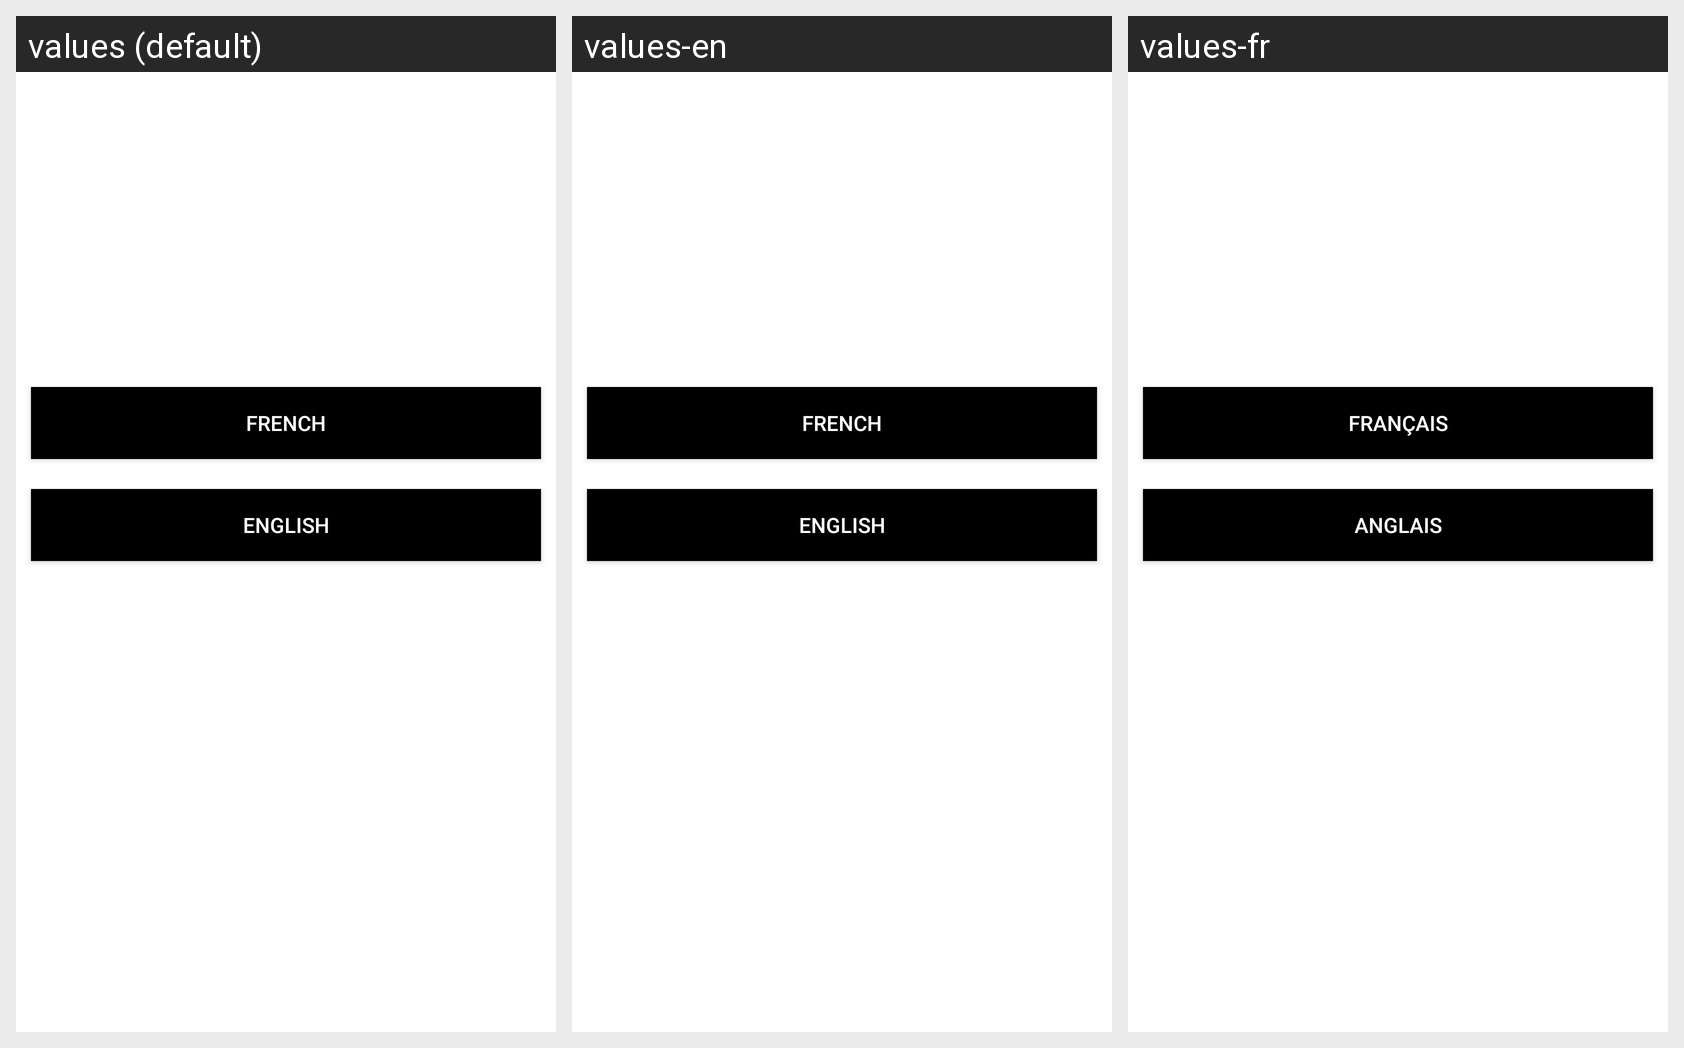

The same Android screen rendered under several of its app's locales, left to right. List the strings drawn on it with the default value and each locale's translation.
Android screen res/layout/activity_language.xml rendered under 3 locales, left to right: values (default), values-en, values-fr. Device: Nexus 5 (rendered at 1080×1920; each locale shown at half size, 540×960, under a caption strip naming it); theme Theme.LearningForChildren.
Strings drawn on this screen, with the default value and each locale's value (text and hints the layout hard-codes, and strings that could not be matched under every locale, appear in the picture but are not listed):

french
  values: FRENCH
  values-en: FRENCH
  values-fr: FRANÇAIS

english
  values: ENGLISH
  values-en: ENGLISH
  values-fr: ANGLAIS
